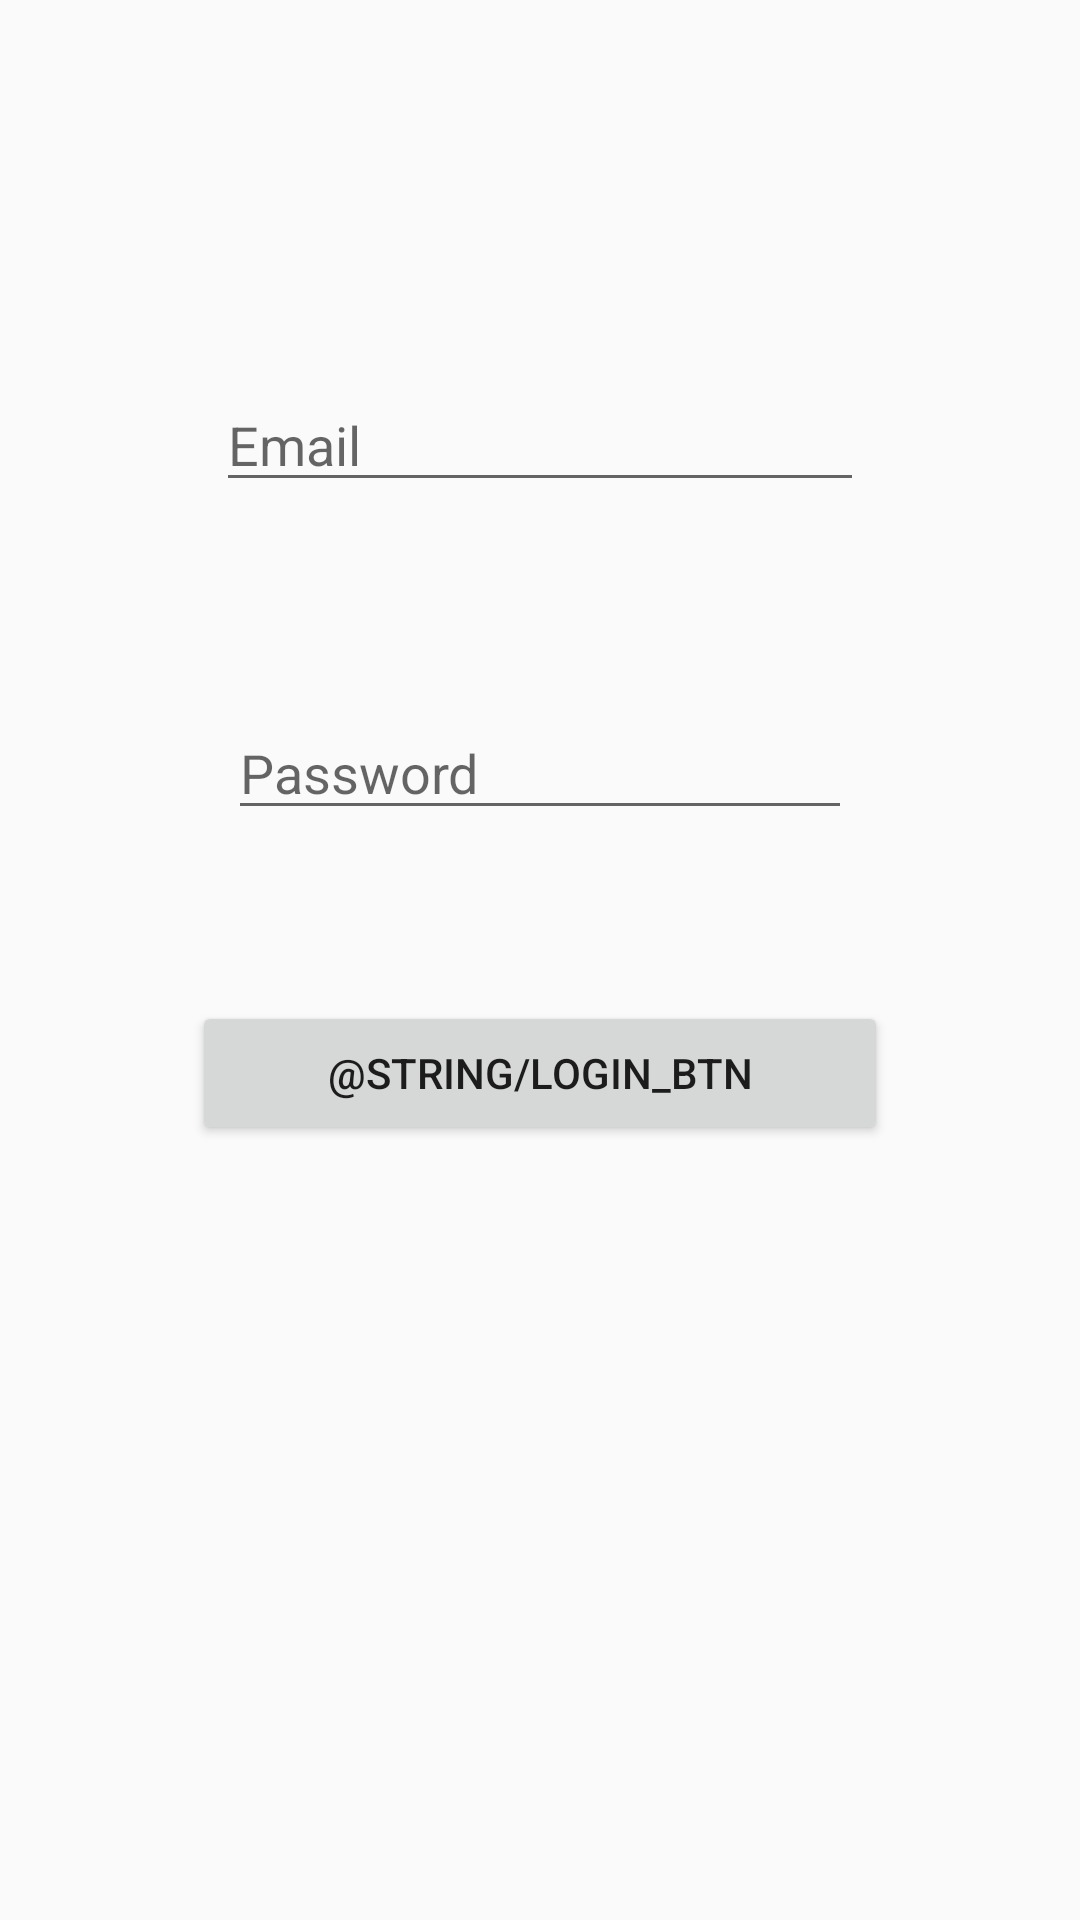

Reconstruct the res/layout file that produces this screen, plus the resources it refers to.
<!-- AndroidManifest.xml: application theme AppTheme -->
<!-- res/layout/activity_login.xml -->
<?xml version="1.0" encoding="utf-8"?>
<android.support.constraint.ConstraintLayout xmlns:android="http://schemas.android.com/apk/res/android"
    xmlns:app="http://schemas.android.com/apk/res-auto"
    xmlns:tools="http://schemas.android.com/tools"
    android:layout_width="match_parent"
    android:layout_height="match_parent"
    tools:context=".LoginActivity">

    <Button
        android:id="@+id/button2"
        android:layout_width="232dp"
        android:layout_height="wrap_content"
        android:layout_marginBottom="45dp"
        android:text="@string/login_btn"
        app:layout_constraintBottom_toTopOf="@+id/button3"
        app:layout_constraintEnd_toEndOf="parent"
        app:layout_constraintStart_toStartOf="parent"
        app:layout_constraintTop_toBottomOf="@+id/editText2" />

    <Button
        android:id="@+id/button3"
        android:layout_width="237dp"
        android:layout_height="0dp"
        android:layout_marginBottom="249dp"
        android:text="@string/register_btn"
        app:layout_constraintBottom_toBottomOf="parent"
        app:layout_constraintEnd_toEndOf="parent"
        app:layout_constraintStart_toStartOf="parent"
        app:layout_constraintTop_toBottomOf="@+id/button2" />

    <EditText
        android:id="@+id/editText"
        android:layout_width="0dp"
        android:layout_height="wrap_content"
        android:layout_marginStart="72dp"
        android:layout_marginLeft="72dp"
        android:layout_marginTop="126dp"
        android:layout_marginEnd="72dp"
        android:layout_marginRight="72dp"
        android:layout_marginBottom="68dp"
        android:ems="10"
        android:hint="@string/hint_email"
        android:inputType="textEmailAddress"
        app:layout_constraintBottom_toTopOf="@+id/editText2"
        app:layout_constraintEnd_toEndOf="parent"
        app:layout_constraintStart_toStartOf="parent"
        app:layout_constraintTop_toTopOf="parent" />

    <EditText
        android:id="@+id/editText2"
        android:layout_width="0dp"
        android:layout_height="wrap_content"
        android:layout_marginStart="76dp"
        android:layout_marginLeft="76dp"
        android:layout_marginEnd="76dp"
        android:layout_marginRight="76dp"
        android:layout_marginBottom="57dp"
        android:ems="10"
        android:hint="@string/hint_password"
        android:inputType="textPassword"
        app:layout_constraintBottom_toTopOf="@+id/button2"
        app:layout_constraintEnd_toEndOf="parent"
        app:layout_constraintStart_toStartOf="parent"
        app:layout_constraintTop_toBottomOf="@+id/editText" />
</android.support.constraint.ConstraintLayout>
<!-- resources referenced by this layout -->
<resources>
  <string name="hint_email">Email</string>
  <string name="hint_password">Password</string>
  <style name="AppTheme" parent="Theme.AppCompat.Light.NoActionBar">
          
          <item name="colorPrimary">@color/design_default_color_primary</item>
          <item name="colorPrimaryDark">@color/design_default_color_primary</item>
          <item name="colorAccent">@color/design_default_color_primary</item>
      </style>
</resources>
